Dataset: dataset1 (GitHub, billjcapps/VRScavengerHunt). Classes: DC Comics, Doctor Who, Firefly, lotr, shelf, Spider-Man, Star Wars, table, weapon.

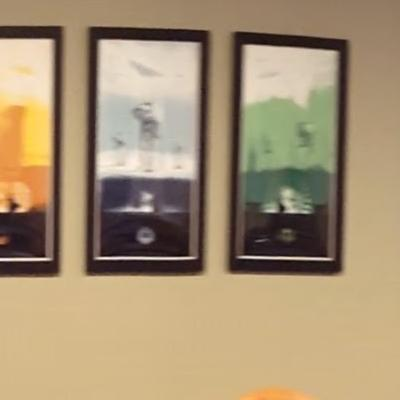
Label: Star Wars

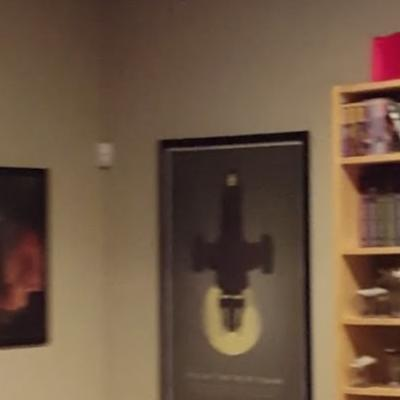
Label: Firefly

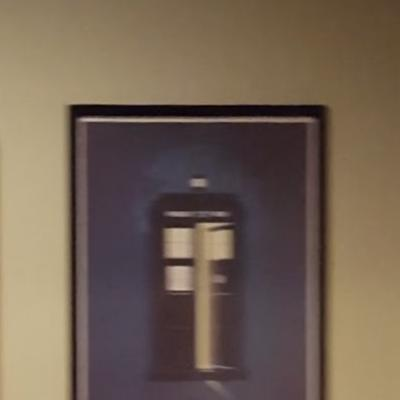
Label: Doctor Who

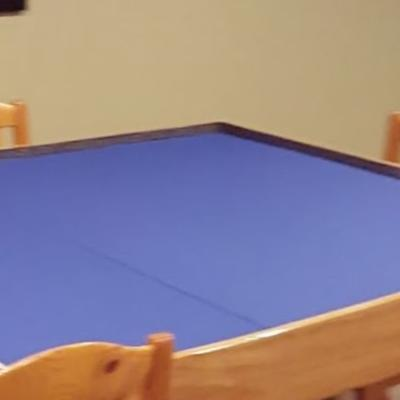
Label: table

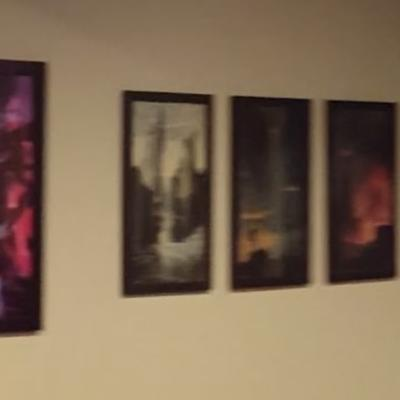
Label: lotr

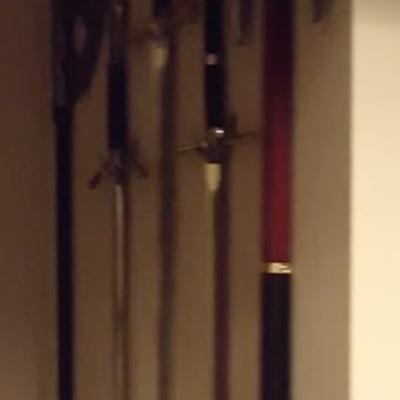
Label: weapon
